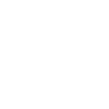
t = 0.00 s
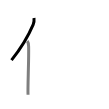
t = 1.50 s
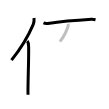
t = 3.25 s
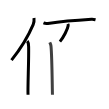
t = 4.75 s
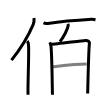
t = 6.50 s
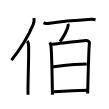
t = 8.00 s

The animated SVG that drew these frames (rendered in a browser with its animation timeline set to each time). Animation: 8 SMIL elements (animate=8); one cycle of 8.00 s.

<svg width="109px" height="109px" viewBox="0 0 px 109px" xmlns="http://www.w3.org/2000/svg" xmlns:xlink="http://www.w3.org/1999/xlink" xml:space="preserve" version="1.1"  baseProfile="full">
<path d="M34,18c0.24,2.09-0.07,4.82-0.83,6.61C28.31,36.02,22.64,46.25,11.5,60.13" style="fill:none;stroke:black;stroke-width:3;opacity:0">
  <animate attributeType="CSS" attributeName="opacity" from="0" to="1" begin="0s" dur="1s" repeatCount="Indefinite" fill="freeze" />
</path>
<path d="M27.31,41.01c1.19,1.49,1.26,3.4,1.32,5.74c0.31,13.79-1.03,40.6-0.59,48" style="fill:none;stroke:black;stroke-width:3;opacity:0">
  <animate attributeType="CSS" attributeName="opacity" from="0" to="1" begin="1s" dur="1s" repeatCount="Indefinite" fill="freeze" />
</path>
<path d="M43.46,22.92c1.15,0.47,3.26,0.62,4.41,0.47c10.38-1.39,28.79-3.06,43.64-4.02c1.91-0.12,3.07,0.22,4.03,0.46" style="fill:none;stroke:black;stroke-width:3;opacity:0">
  <animate attributeType="CSS" attributeName="opacity" from="0" to="1" begin="2s" dur="1s" repeatCount="Indefinite" fill="freeze" />
</path>
<path d="M67.85,23.88c0.33,0.61,0.39,1.35,0.3,1.89c-0.47,3.14-4.53,11.64-8.22,15.85" style="fill:none;stroke:black;stroke-width:3;opacity:0">
  <animate attributeType="CSS" attributeName="opacity" from="0" to="1" begin="3s" dur="1s" repeatCount="Indefinite" fill="freeze" />
</path>
<path d="M49.76,42.32c0.61,1.3,1.04,1.96,1.22,3.69c1.06,10.49,1.23,40.19,1.48,48.74" style="fill:none;stroke:black;stroke-width:3;opacity:0">
  <animate attributeType="CSS" attributeName="opacity" from="0" to="1" begin="4s" dur="1s" repeatCount="Indefinite" fill="freeze" />
</path>
<path d="M51.34,44.39c3.44-0.22,30.89-3.68,34.02-3.94c2.61-0.22,4.29,1.45,4.08,2.74c-0.41,2.6-1.45,36.44-1.77,50.29" style="fill:none;stroke:black;stroke-width:3;opacity:0">
  <animate attributeType="CSS" attributeName="opacity" from="0" to="1" begin="5s" dur="1s" repeatCount="Indefinite" fill="freeze" />
</path>
<path d="M52.78,66.7C67,65.25,78.5,64,86.73,64.13" style="fill:none;stroke:black;stroke-width:3;opacity:0">
  <animate attributeType="CSS" attributeName="opacity" from="0" to="1" begin="6s" dur="1s" repeatCount="Indefinite" fill="freeze" />
</path>
<path d="M53.47,91.87c11.28-0.87,23.28-1.62,33.89-1.64" style="fill:none;stroke:black;stroke-width:3;opacity:0">
  <animate attributeType="CSS" attributeName="opacity" from="0" to="1" begin="7s" dur="1s" repeatCount="Indefinite" fill="freeze" />
</path>
</svg>
